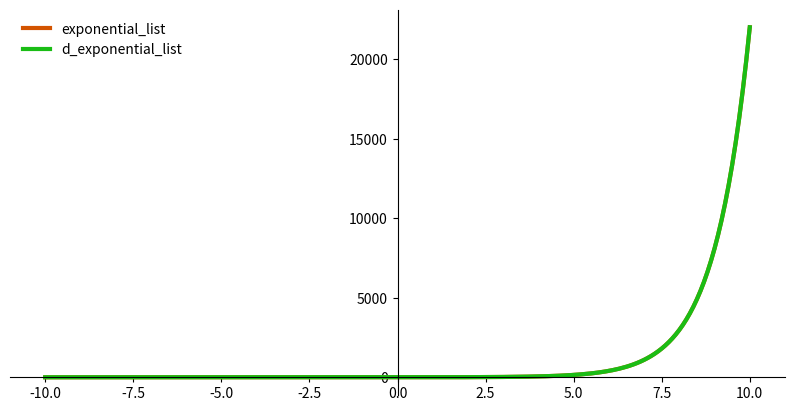

This figure's Python source:
import numpy as np
import matplotlib.pyplot as plt


def plot_function_and_derivative(x, func, derivative):
    # setting the axes at the centre
    fig, ax = plt.subplots(figsize=(10, 5))
    ax.spines['left'].set_position('center')
    ax.spines['bottom'].set_position('zero')
    ax.spines['right'].set_color('none')
    ax.spines['top'].set_color('none')
    ax.xaxis.set_ticks_position('bottom')
    ax.yaxis.set_ticks_position('left')

    # plot the function
    ax.plot(x, func(x), color="#d35400", linewidth=3, label=func.__name__)
    ax.plot(x, derivative(x), color="#1abd15", linewidth=3, label=derivative.__name__)

    ax.legend(loc="upper left", frameon=False)
    plt.show()


def exponential(x):
    return np.exp(x)


def exponential_derivative(x):
    y = exponential(x)
    return y


def exponential_list(x_data):
    fx = [exponential(x) for x in x_data]
    return fx


def d_exponential_list(x_data):
    dfx = [exponential_derivative(x) for x in x_data]
    return dfx


x_data = list(range(-100, 100 + 1, 1))
x_data = [x / 10 for x in x_data]
plot_function_and_derivative(x_data, exponential_list, d_exponential_list)

x_list = list([-1, 0, 1])
x_exponential_list = exponential_list(x_list)
print([round(num, 2) for num in x_exponential_list])

x_list = list([-1, 0, 1])
x_gradient_list = d_exponential_list(exponential_list(x_list))
print([round(num, 2) for num in x_gradient_list])
